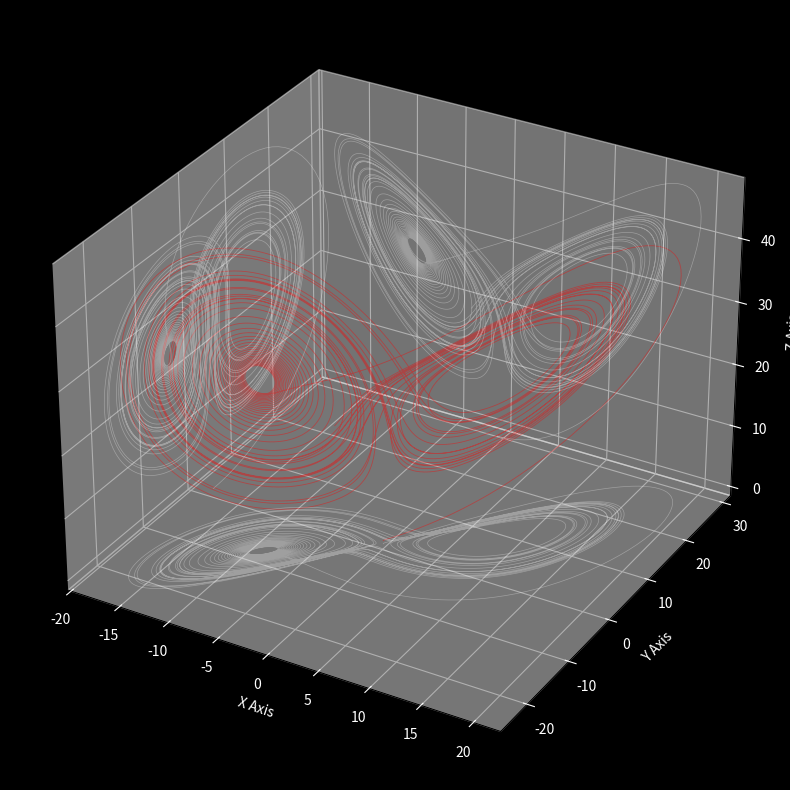

Here is the Python script that generated this plot:
import numpy as np
from scipy.integrate import solve_ivp
import matplotlib.pyplot as plt
from mpl_toolkits.mplot3d import Axes3D

# Lorenz system parameters
sigma = 10.0
rho = 28.0
beta = 8.0 / 3.0

# Lorenz system differential equations.
def lorenz(t, state):
    x, y, z = state
    return [sigma * (y - x), x * (rho - z) - y, x * y - beta * z]

# Initial state (near the origin but not exactly at it).
initial_state = [0.1, 0.0, 0.0]

# Time points to solve for (from 0 to 40 in 10000 steps).
t_points = np.linspace(0, 40, 10000)

# Solve the Lorenz system.
solution = solve_ivp(lorenz, [0, 40], initial_state, t_eval=t_points)

# Extract the solution for plotting.
x = solution.y[0]
y = solution.y[1]
z = solution.y[2]

# Normalize the time points to use for color mapping.
norm = plt.Normalize(t_points.min(), t_points.max())
colors = plt.cm.jet(norm(t_points))

# Set up the figure and axis with black background.
fig = plt.figure(figsize=(12, 10))
fig.patch.set_facecolor('black')
ax = fig.add_subplot(111, projection='3d', facecolor='black')

# Plot the Lorenz attractor with the color gradient.
ax.plot(x, y, z, color='r', alpha=0.4, lw=0.6)

# Plot projections as lines on the planes.
ax.plot(x, y, min(z)-0.5*np.ones_like(z), color='w', alpha=0.3, lw=0.5)  # XY plane projection
ax.plot(x, max(y)+0.5*np.ones_like(y), z, color='w', alpha=0.3, lw=0.5)  # YZ plane projection
ax.plot(min(x)-0.5*np.ones_like(x), y, z, color='w', alpha=0.3, lw=0.5)  # XZ plane projection

# Set labels with white color.
ax.set_xlabel("X Axis", color='white')
ax.set_ylabel("Y Axis", color='white')
ax.set_zlabel("Z Axis", color='white')

# Set the tick colors to white.
ax.tick_params(axis='x', colors='white')
ax.tick_params(axis='y', colors='white')
ax.tick_params(axis='z', colors='white')

# Set the color of the axis spines to white.
for spine in ax.spines.values():
    spine.set_color('white')

# Show the plot.
plt.show()
